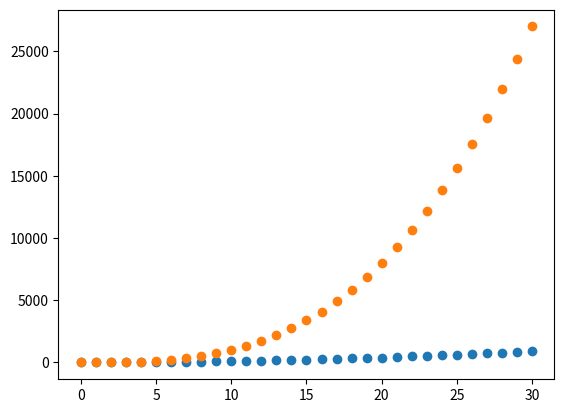

The matplotlib source for this figure:
# -*- coding: utf-8 -*-
"""
Created on Tue Oct 20 23:29:32 2020

[redacted]
"""

import matplotlib.pyplot as plt
import numpy as np

x = np.linspace(0,30,num=31)

myQuadratic = []
myCube = []

for i in x:
    myQuadratic.append(i**2)
    myCube.append(i**3)

plt.scatter(x,myQuadratic)
plt.scatter(x,myCube)
plt.show()



